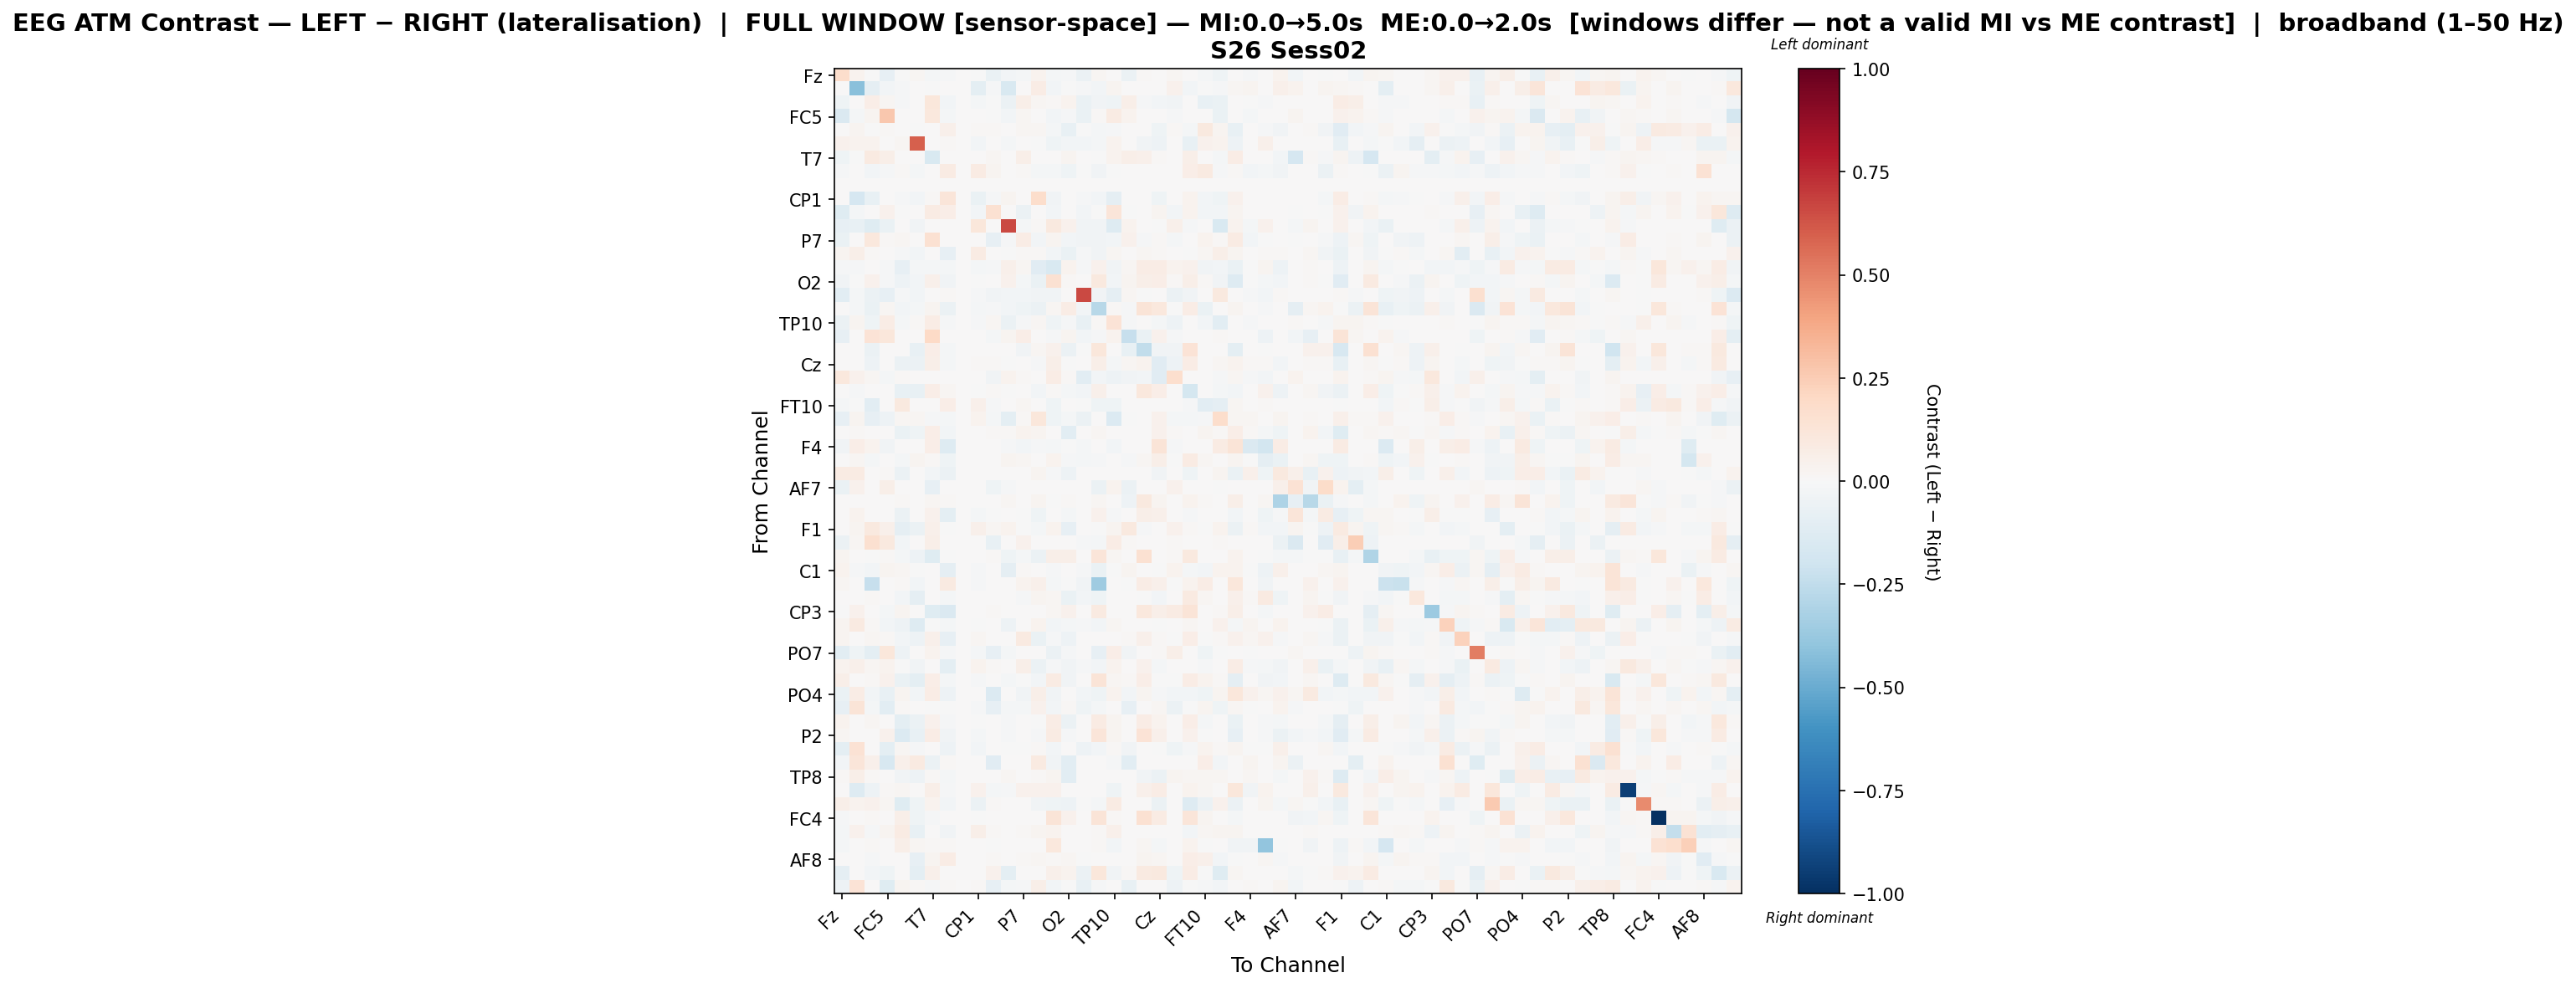

The file beside this chart, header and first rows:
, Fz, F3, FT9, FC5, FC1, C3, T7, TP9, CP5, CP1, Pz, P3, P7, O1, Oz, O2, P4, P8, TP10, CP6, CP2, Cz, C4
Fz, 0.1767, 0.03155, -0.00346, -0.08577, -0.004759, 0.01845, -0.01689, -0.01538, 0.0, -0.003365, -0.06713, -0.02421, -0.02203, 0.03671, -0.01829, -0.01334, -0.06019, 0.01826, 0.001367, -0.05665, 0.01003, 0.0, 0.02294
F3, 0.005157, -0.4171, -0.08875, -0.02388, -0.008646, 0.007169, -0.005511, 0.001987, 0.0, -0.09824, -0.01179, -0.1561, 0.0, 0.07564, -0.02689, -0.003507, -0.01336, -0.0298, 0.02655, 0.0, 0.0, 0.0, 0.04273
FT9, -0.04432, 0.0003549, 0.06794, 0.0159, -0.01172, 0.007634, 0.1155, -0.02529, 0.0, -0.01777, -0.007466, -0.05774, 0.05783, 0.01754, 0.00833, 0.03143, -0.06765, -0.0356, -0.04348, 0.05924, -0.008553, -0.03095, -0.03521
FC5, -0.1412, -0.0207, 0.02871, 0.2681, 0.005947, 0.0, 0.1076, -0.01604, 0.0, 0.0, -0.007105, -0.02769, 0.01938, 0.006504, -0.02708, -0.00891, -0.06601, 0.01318, 0.08456, 0.03715, 0.000583, 0.003731, -0.008335
FC1, 0.0003226, 0.0276, -0.001666, 0.008419, 0.003585, -0.003524, 0.0, 0.04837, 0.0, 0.008386, 0.008126, 0.0, 0.01601, 0.02046, -0.01856, -0.07178, -0.005259, -0.01756, -0.00796, 0.0, 0.0, -0.04589, 0.009574
C3, 0.04235, 0.0362, 0.03727, 0.0, 0.0178, 0.5967, 0.0, 0.01188, 0.0, -0.02668, 0.0062, -0.01854, 0.0, -0.0003721, -0.03928, -0.02576, -0.02619, -0.02221, 0.03205, 0.0, -0.03142, -0.05367, 0.0
T7, -0.03908, -0.006413, 0.08989, 0.0606, 0.0, 0.0, -0.1546, 0.0, 0.0, 0.006606, 0.01931, 0.0, 0.0572, 0.0, 0.006989, 0.02904, 0.0, -0.001584, 0.03256, 0.05508, 0.05312, 0.01532, 0.002092
TP9, -0.0126, 0.00125, -0.02463, -0.007963, 0.008084, -0.01994, 0.0, 0.07971, 0.0, 0.07906, 0.02535, 0.0, 0.009775, -0.02192, -0.0185, -0.03982, -0.002155, -0.03513, -0.00505, 0.0, 0.002486, 0.002196, 0.0
CP5, 0.0, 0.0, 0.0, 0.0, 0.0, 0.0, 0.0, 0.0, 0.0, 0.0, 0.0, 0.0, 0.0, 0.0, 0.0, 0.0, 0.0, 0.0, 0.0, 0.0, 0.0, 0.0, 0.0
CP1, 0.0005503, -0.1679, -0.07225, 0.0, -0.01199, -0.02384, 0.01409, 0.1178, 0.0, -0.06353, -0.01126, 0.02839, 0.0, 0.1752, -0.03895, 0.002215, -0.01051, -0.02636, -0.08754, 0.0, 0.0, -0.04533, 0.0
Pz, -0.1219, -0.02113, 0.003146, 0.04551, -0.00345, 0.005492, 0.08109, 0.06755, 0.0, -0.02441, 0.1495, 0.0, -0.05648, 0.0, -0.03067, 0.0, -0.02557, -0.005506, 0.1234, -0.007279, 0.0, 0.02486, -0.02462
P3, -0.08061, -0.07615, -0.1202, -0.06396, 0.0, -0.03349, 0.0, 0.0, 0.0, 0.1101, 0.0, 0.6598, -0.02108, 0.01244, 0.0994, 0.04639, -0.03601, -0.03132, -0.125, 0.03232, 0.0002292, -0.00134, 0.05276
P7, -0.07015, 0.0, 0.1019, 0.008172, 0.01575, 0.0, 0.1527, 0.002776, 0.0, 0.0, -0.08291, -0.01555, 0.07211, -0.02926, 0.0306, -0.03115, -0.03745, -0.0369, -0.0298, 0.04598, -0.01202, 0.009418, -0.01996
O1, 0.02601, 0.06017, 0.01228, 0.003719, -0.01065, -0.02444, 0.0, -0.08015, 0.0, 0.07845, 0.0, -0.0008618, 0.01002, 0.01076, -0.02775, -0.0678, -0.01465, -0.03741, 0.01929, 0.0, 0.01911, 0.008458, 0.0
Oz, -0.014, -0.01317, 0.007039, -0.0118, -0.08585, -0.01892, -0.01707, -0.01661, 0.0, -0.02132, -0.007983, 0.05358, 0.02183, -0.1131, -0.1524, 0.03875, -0.01309, 0.04313, -0.03366, 0.01622, 0.07323, 0.07464, 0.0359
O2, -0.0316, -0.00403, 0.04273, -0.01315, -0.0535, -0.03079, 0.05432, -0.03836, 0.0, -0.003047, 0.0, 0.03967, -0.01869, -0.06607, 0.1559, 0.01513, 0.0, 0.0982, -0.02354, 0.02557, 0.05557, 0.06614, 0.01505
P4, -0.1039, -0.01571, -0.05838, -0.08221, -0.01193, -0.03063, 0.0, 0.01394, 0.0, -0.01372, -0.03307, -0.02405, -0.02398, -0.0352, -0.03222, 0.0, 0.6632, -0.03639, -0.08682, 0.02015, -0.0005966, 0.0, -0.05957
P8, 0.003086, -0.01806, -0.06734, 0.01808, -0.0268, -0.01743, 0.02578, -0.06059, 0.0, -0.02324, -0.01505, -0.02345, -0.0449, -0.06007, 0.02098, 0.07419, -0.02416, -0.2755, 0.01452, -0.01069, 0.1288, 0.1022, -0.007053
TP10, -0.06227, 0.0305, -0.04493, 0.07618, -0.01745, 0.01163, 0.075, -0.01056, 0.0, -0.01113, 0.02156, -0.0548, -0.01465, 0.02143, -0.04675, -0.01136, -0.07229, 0.008783, 0.138, -0.01331, 0.0, -0.0207, -0.05367
CP6, -0.07906, 0.0, 0.1385, 0.1131, 0.0, 0.0, 0.196, 0.0, 0.0, 0.0, -0.01957, 0.02777, 0.06578, 0.0, -0.01111, 0.02777, -0.03086, -0.008559, 0.03305, -0.2325, -0.06335, 0.03979, -0.01384
CP2, 0.006089, 0.0, -0.06089, 0.001115, 0.0, -0.07617, 0.0665, -0.02304, 0.0, 0.0, 0.0, 0.0, -0.03633, 0.01703, 0.04494, -0.05774, -0.0005744, 0.1112, 0.0001593, -0.07238, -0.2444, -0.03236, -0.03676
Cz, 0.0, 0.0, -0.04701, 0.003496, -0.05997, -0.05566, 0.05548, -0.0176, 0.0, 0.008513, 0.008843, -0.001831, 0.005759, -0.007898, 0.06118, -0.001073, 0.0, 0.06082, -0.01809, 0.02077, 0.03712, -0.1144, -0.05393
C4, 0.103, 0.04569, 0.017, -0.02326, 0.009538, 0.0, 0.003231, 0.0, 0.0, 0.0, -0.03179, 0.03593, 0.01053, 0.0, 0.07114, 0.01277, -0.1026, -0.02518, -0.05407, -0.03201, -0.02348, -0.1129, 0.1682
T8, 0.0005436, -0.01144, 0.0, 0.003443, -0.07733, -0.07216, 0.06309, 0.01661, 0.0, -0.005587, 0.0116, -0.005719, 0.0002168, -0.02811, 0.01039, -0.01972, -0.0245, 0.048, 0.000453, 0.0, 0.1066, 0.06268, 0.0
FT10, -0.02076, -0.001203, -0.1032, 0.0, 0.1001, 0.005243, 0.0, 0.06542, 0.0, 0.05411, -0.01337, 0.0, 0.01568, 0.001936, -0.04466, 0.00474, -0.004877, -0.04052, -0.04448, 0.0, 0.0, 0.003759, 0.0
FC6, -0.08446, 0.02437, -0.08565, -0.0519, 0.0226, 0.01748, -0.01295, -0.02044, 0.0, 0.03463, -0.02194, -0.09819, 0.01083, 0.1136, -0.04032, -0.02171, -0.05558, 0.0, -0.1387, -0.003083, 0.0, 0.04358, -0.01676
FC2, 0.0, 0.0107, 0.006564, 0.0, -0.06882, -0.04105, 0.06448, -0.03005, 0.0, 0.003085, 0.008552, 0.009908, 0.03573, 0.02353, 0.003092, -0.1028, 0.0, 0.0172, 0.0, 0.001989, 0.002568, 0.04664, 0.01024
F4, -0.03663, 0.06389, 0.03842, -0.03387, 0.005058, 0.0, 0.06882, -0.1255, 0.0, 0.0, 0.0, -0.01401, -0.0263, -0.01137, -0.02016, -0.002212, -0.01573, 0.0, -0.0263, 0.0, 0.0, 0.1326, -0.009341
F8, 0.0, 0.01947, -0.01686, 0.0, -0.01929, 0.02512, 0.01442, -0.04013, 0.0, 0.0, 0.0, 0.02651, 0.01871, 0.005852, 0.03615, -0.01282, -0.01983, -0.009849, 0.0, -0.01444, 0.02343, 0.05789, -0.002383
Fp2, 0.08063, 0.07848, 0.003746, 0.007867, -0.05753, 0.0, -0.02572, -0.05587, 0.0, 0.0, 0.0, 0.0, 0.0, 0.02592, -0.01008, -0.04904, 0.005229, 0.0, 0.0, 0.0, 0.0, -0.03302, 0.0
AF7, -0.06414, 0.04196, 0.0, 0.05996, 0.0, 0.0, -0.07841, 0.0, 0.0, 0.0, -0.04108, -0.00982, 0.0, 0.0, 0.0, 0.0, 0.0, -0.05861, 0.03522, -0.0559, 0.0, 0.0, 0.03973
AF3, 0.0, 0.0, 0.0, 0.0, 0.0117, 0.0, 0.01703, 0.01169, 0.0, 0.0, 0.0, 0.01702, 0.007049, 0.0282, -0.001773, 0.009635, 0.0, 0.02098, 0.0, -0.0484, 0.09744, 0.02546, 0.003439
AFz, 0.0, 0.03831, 0.0, 0.0, -0.05946, 0.0, 0.04417, -0.1015, 0.0, -0.01734, -0.007456, 0.0, -0.006112, -0.04489, 0.002751, -0.02221, 0.0, 0.04487, -0.01045, 0.0, 0.05747, 0.04822, 0.0
F1, 0.0, 0.02385, 0.09995, 0.05296, -0.08818, -0.05697, 0.04893, -0.003571, 0.0, 0.05018, 0.0172, 0.03419, -0.005032, -0.02143, 0.03671, -0.08371, 0.003951, -0.001309, 0.02396, 0.09504, -0.01425, 0.00248, 0.03963
FT7, -0.05875, 0.01641, 0.1579, 0.09431, -0.0297, 0.0, 0.05934, 0.0, 0.0, 0.0, -0.07141, 0.0, 0.04369, 0.0, 0.0, 0.0, -0.008799, -0.0221, 0.07669, 0.01379, 0.0, 0.0, 0.01173
FC3, 0.02798, 0.0, -0.001243, 0.01473, -0.02193, -0.04897, -0.1232, -0.003089, 0.0, 0.004867, 0.0136, -0.03956, -0.01965, -0.05709, 0.0599, 0.05673, 0.0, 0.1183, 0.0158, 0.0, 0.1494, 0.001119, 0.01098
C1, 0.03149, -0.01196, -0.03021, 0.0297, 0.01868, -0.007506, 0.0, -0.08776, 0.0, -0.01137, 0.0, -0.09263, 0.009518, 0.007343, -0.01009, 0.0, -0.01532, -0.06468, -0.004259, 0.02968, 0.0, -0.0005209, 0.03288
C5, 0.01841, 0.0, -0.2285, 0.0, 0.01213, -0.02744, 0.0, 0.0895, 0.0, -0.01456, 0.0, 0.0003474, 0.03438, 0.05143, -0.01699, -0.006906, -0.03435, -0.3578, 0.0, -0.004853, 0.07516, 0.04808, -0.004853
TP7, 0.0, 0.0, 0.01182, 0.0, -0.03045, -0.09068, 0.0, -0.02159, 0.0, 0.002419, 0.0, 0.00717, -0.01407, 0.02962, 0.01952, -0.06784, -0.02634, -0.04171, 0.0, 0.0, -0.0045, -0.0306, 0.002079
CP3, -9.268324188514716e-05, 0.03928, 0.0, -0.02286, 0.02346, 0.0, -0.1176, -0.1482, 0.0, 0.0, 0.01234, 0.0, 0.0, 0.0, 0.01944, 0.04251, 0.0, 0.09362, 0.0, 0.0, 0.1067, 0.05688, 0.07942
P1, 0.02557, 0.08804, 0.01333, -0.02641, -0.05071, -0.1304, -0.006072, -0.02184, 0.0, -0.0008966, 0.0, -0.05383, 0.0, 0.03406, -0.02979, -0.01894, -0.01023, -0.02727, 0.01863, 0.0, 0.0, -0.0005354, 0.0
P5, 0.024, 0.0, 0.01813, 0.008578, -0.0257, -0.04903, 0.04864, -0.07934, 0.0, 0.02277, 0.0, 0.006663, 0.08781, -0.06823, -0.009858, -0.04977, 0.004232, 0.004796, 0.0, 0.01033, 0.0495, 0.01088, -0.006964
PO7, -0.1031, -0.04228, -0.09391, 0.1169, -0.04848, 0.0, 0.0333, -0.01357, 0.0, -0.02135, -0.08075, -0.02149, 0.0, 0.0, -0.05816, -0.01315, 0.007622, -0.08064, 0.06408, -0.03396, 0.0, 0.01222, 0.0604
PO3, 0.03347, 0.04958, 0.01617, 0.03137, -0.00546, -0.0316, 0.007423, -0.1, 0.0, 0.03478, 0.008543, 0.004337, 0.05533, -0.05604, -0.01524, -0.03376, -0.01481, -0.02672, 0.03277, 0.0, 0.04432, -0.01908, 0.0
POz, 0.05619, 0.0, 0.00921, 0.03948, -0.06813, -0.09499, 0.06342, -0.02201, 0.0, -0.01291, 0.0, -0.01619, -0.005737, -0.02667, 0.07955, -0.03536, 0.003012, 0.1255, 0.01738, 0.01015, 0.0681, -0.005034, -0.003183
PO4, -0.06266, 0.07276, -0.02904, -0.07508, 0.02933, -0.02617, 0.07234, -0.04807, 0.0, 0.0, -0.1402, 0.0, -0.03392, 0.0587, -0.03243, 0.0, -0.02979, -0.04118, 0.03548, -0.02703, 0.02524, -0.008871, -0.02784
PO8, -0.08372, 0.1264, -0.01602, -0.1082, 0.01461, 0.00355, -0.004816, -0.007717, 0.0, -0.008287, -0.08121, -0.01875, -0.01838, 0.03999, -0.02344, 0.01034, -0.0431, -0.01971, 0.006147, -0.08048, 0.0, 0.02074, -0.05559
P6, 0.03204, 0.0, 0.01824, 0.0, -0.1014, -0.06133, 0.04068, -0.0119, 0.0, -0.007783, 0.0, -0.01102, 0.0, -0.001058, 0.07062, -0.06158, 0.0, 0.08498, 0.02633, 0.0, 0.07128, 0.03353, 0.0
P2, 0.01607, 0.0, 0.004984, 0.04351, -0.1379, -0.078, 0.07172, -0.03852, 0.0, -0.01807, 0.0, -0.0129, 0.0, -0.01094, 0.0784, -0.01491, 0.0, 0.1248, 0.0293, 0.007677, 0.1392, 0.0526, 0.0
CPz, -0.09388, 0.1422, 0.00325, -0.1012, 0.02123, -0.01289, 0.0, -0.05098, 0.0, -0.02376, 0.0, -0.004518, -0.001093, 0.01237, -0.02989, 0.0, -0.04707, -0.0245, 0.01198, -0.03374, 0.0, -0.0003168, -0.04036
CP4, -0.02849, 0.1237, 0.05246, -0.1592, 0.05215, 0.08648, -0.05755, 0.01377, 0.0, 0.0, -0.1105, 0.0, 0.0, 0.08868, -0.03804, -0.1063, 0.0, 0.0, -0.01562, -0.1064, 0.0, 0.0, 0.0
TP8, 0.009661, 0.06119, 0.01072, 0.002783, -0.03513, -0.05248, 0.009168, -0.01922, 0.0, 0.001851, 0.004505, 0.02169, 0.004671, 0.01213, 0.0312, -0.105, 0.005745, 0.003912, 0.005156, 0.0, -0.03584, -0.05944, 0.02862
C6, 0.0, -0.1322, -0.05277, 0.01551, 0.01723, 0.0, 0.05824, -0.008371, 0.0, 0.04187, -0.02182, -0.01181, 0.0406, 0.04012, 0.04274, 0.0, 0.0, 0.0, -0.04081, 0.007631, 0.04874, 0.07206, 0.0
C2, 0.05888, 0.03465, 0.04226, 0.01945, -0.1215, -0.03954, 0.03372, -0.02604, 0.0, -0.05698, 0.01517, 0.0, 0.0, -0.03197, -0.04043, -0.05028, -0.001031, -0.01807, 0.08457, 0.0, 0.002141, -0.05741, 0.0
FC4, -0.01412, 0.0, 0.01132, 0.0, 0.06077, -0.04188, -0.009742, 0.0, 0.0, -0.007552, 0.0, 0.0, 0.0, 0.0, 0.1264, 0.04174, 0.0, 0.1295, 0.01238, 0.0, 0.1515, 0.08119, 0.0
FT8, -0.02141, 0.04166, -0.01099, 0.02839, 0.08431, -0.07797, 0.0, -0.03333, 0.0, 0.05962, 0.007917, 0.0, 0.01358, 0.03066, 0.0367, 0.0, 0.0, 0.01548, 0.04957, 0.0, 0.0, 0.0, 0.0
F6, -0.01607, 0.0, 0.01282, 0.0, 0.05612, 0.02108, 0.01245, 0.01296, 0.0, 0.0, -0.0007198, 0.0, 0.0, 0.0, 0.1046, 0.00213, 0.0, 0.008873, -0.02648, 0.0, 0.01762, -0.02188, 0.0
AF8, 0.0, 0.0, -0.00984, 0.0, 0.003309, -0.08477, 0.03097, 0.07366, 0.0, 0.004954, 0.01029, 0.0, 0.01318, 0.01635, 0.009493, 0.01656, -0.004992, 0.005713, 0.0, 0.0, 0.02828, 0.02111, 0.0
AF4, -0.09064, 0.006079, -0.02436, -0.04495, 0.0, -0.09784, 0.05307, 0.0, 0.0, 0.004793, 0.03973, -0.09604, 0.0, 0.0, 0.05231, 0.03693, -0.05704, 0.1104, -0.03333, 0.01259, 0.09159, 0.09712, -0.04602
FCz, -0.05168, 0.1403, 0.002043, -0.1217, 0.02914, 0.0117, -0.008852, 0.01315, 0.0, 0.01339, -0.08421, -0.01604, -0.01555, 0.0592, -0.03071, -0.004051, -0.07186, -0.01088, 0.003672, -0.07462, 0.0, 0.0, -0.05196
